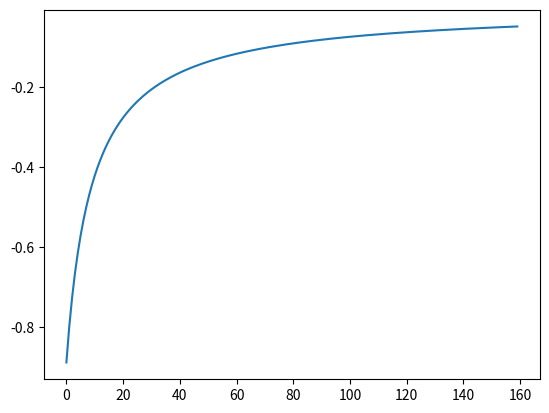

Python code for this plot:
import numpy

"""
Implementation of RK4 in python
"""


def rk4(f, x: numpy.array, u: numpy.array, step: float) -> numpy.array:
    """
    RK4 Algorithm
    f - A function f that maps the states, x, to the state derivates xdot
    x - A vector of states
    step - Timestep for the ODE solver

    Not included here is time, you have to figure out the step size and give it to the solver.
    Assumes the dynamics in f() are time invariant for the time being...
    """
    f1 = f(x, u)
    # This will probably need fixing once I have a vector coming out of f(x,u)
    f2 = f(x + 0.5 * f1 * step, u)
    f3 = f(x + 0.5 * f2 * step, u)
    f4 = f(x + f3 * step, u)
    x_next = x + (1 / 6) * (f1 + 2 * f2 + 2 * f3 + f4) * step
    return x_next


if __name__ == "__main__":
    import numpy as np

    f = lambda y, t: y**2
    T = np.linspace(0, 20, 160)
    y0 = -1

    res = []
    y = y0
    for t in T:
        y_next = rk4(f, y, 0, step=(20 / 160))
        y = y_next
        res.append(y)

    import matplotlib.pyplot as plt

    plt.plot(res)
    plt.show()
    # Yay RK4 works..
